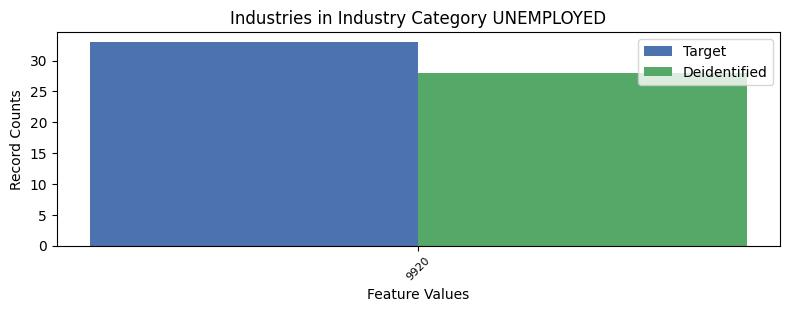

The file beside this chart, header and first rows:
, INDP, count_target, count_deidentified
0, 9920, 33, 28
